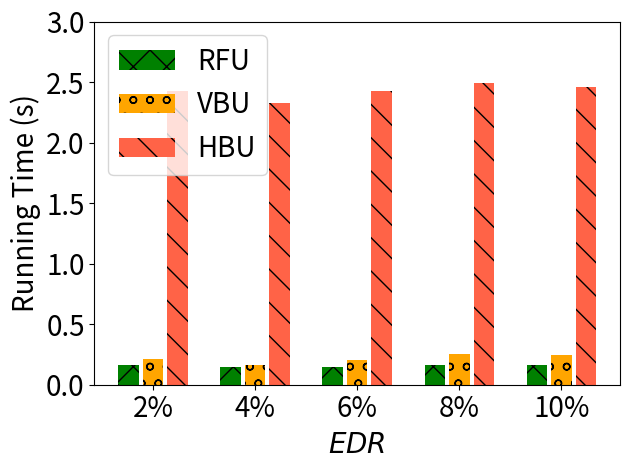

Recreate this plot in Python.
import matplotlib.pyplot as plt
import numpy as np

# [redacted]
labels = ['2%', '4%', '6%', '8%', '10%']
unl_fr = [10*10*0.22 , 10*10*0.22, 10*10*0.22 , 10*10*0.22 , 10*10*0.22   ]
unl_br = [59*100/6000*0.22 , 44*100/6000*0.22, 56*100/6000*0.22, 70*100/6000*0.22, 66*100/6000*0.22]
unl_vib = [45*100/6000*0.22, 40*100/6000*0.22, 41*100/6000*0.22, 45*100/6000*0.22, 45*100/6000*0.22]
#unl_self_r = [2*52*100/6000*0.22, 2*46*100/6000*0.22, 2*45*100/6000*0.22, 2*53*100/6000*0.22, 2*50*100/6000*0.22]
unl_hess_r = [61*100/6000*0.22 +2.2 , 35*100/6000*0.22 +2.2 , 61*100/6000*0.22 +2.2 , 80*100/6000*0.22 +2.2 , 70*100/6000*0.22 +2.2 ]

x = np.arange(len(labels))  # the label locations
width = 0.6  # the width of the bars
# no_noise = np.around(no_noise,0)
# samping = np.around(samping,0)
# ldp = np.around(ldp,0)


plt.figure()
#plt.subplots(figsize=(8, 5.3))
#plt.bar(x - width / 2 - width / 8 + width / 8, unl_fr, width=0.168, label='Retrain', color='dodgerblue', hatch='/')
# plt.bar(x - width / 2 - width / 8 + width / 8 , unl_br, width=0.168, label='BIU', color='orange', hatch='\\')
# plt.bar(x - width / 8 - width / 16, unl_vib, width=0.168, label='VIBU', color='silver', hatch='/')
# plt.bar(x + width / 8, unl_self_r, width=0.168, label='VIBU-SS', color='g', hatch='x')
# plt.bar(x + width / 2 - width / 8 + width / 16, unl_hess_r, width=0.168, label='HBU', color='tomato', hatch='-')

plt.bar(x - width / 2.5 ,  unl_vib, width=width/3, label='RFU', color='g', hatch='x')
plt.bar(x, unl_br, width=width/3, label='VBU', color='orange', hatch='o')
plt.bar(x + width / 2.5,  unl_hess_r, width=width/3, label='HBU', color='tomato', hatch='\\')


# Add some text for labels, title and custom x-axis tick labels, etc.
plt.ylabel('Running Time (s)', fontsize=20)
# ax.set_title('Performance of Different Users n')
plt.xticks(x, labels, fontsize=20)
# ax.set_xticklabels(labels,fontsize=15)

my_y_ticks = np.arange(0, 3.1, 0.5)
plt.yticks(my_y_ticks, fontsize=20)
# ax.set_yticklabels(my_y_ticks,fontsize=15)

plt.legend(loc='upper left', fontsize=20)
plt.xlabel('$\it{EDR}$' ,fontsize=20)
# ax.bar_label(rects1, padding=1)
# ax.bar_label(rects2, padding=3)
# ax.bar_label(rects3, padding=3)

plt.tight_layout()

plt.rcParams['figure.figsize'] = (2.0, 1)
plt.rcParams['image.interpolation'] = 'nearest'
plt.rcParams['figure.subplot.left'] = 0.11
plt.rcParams['figure.subplot.bottom'] = 0.08
plt.rcParams['figure.subplot.right'] = 0.977
plt.rcParams['figure.subplot.top'] = 0.969
plt.savefig('mnist_rt_er_bar.pdf', format='pdf', dpi=200)
plt.show()
